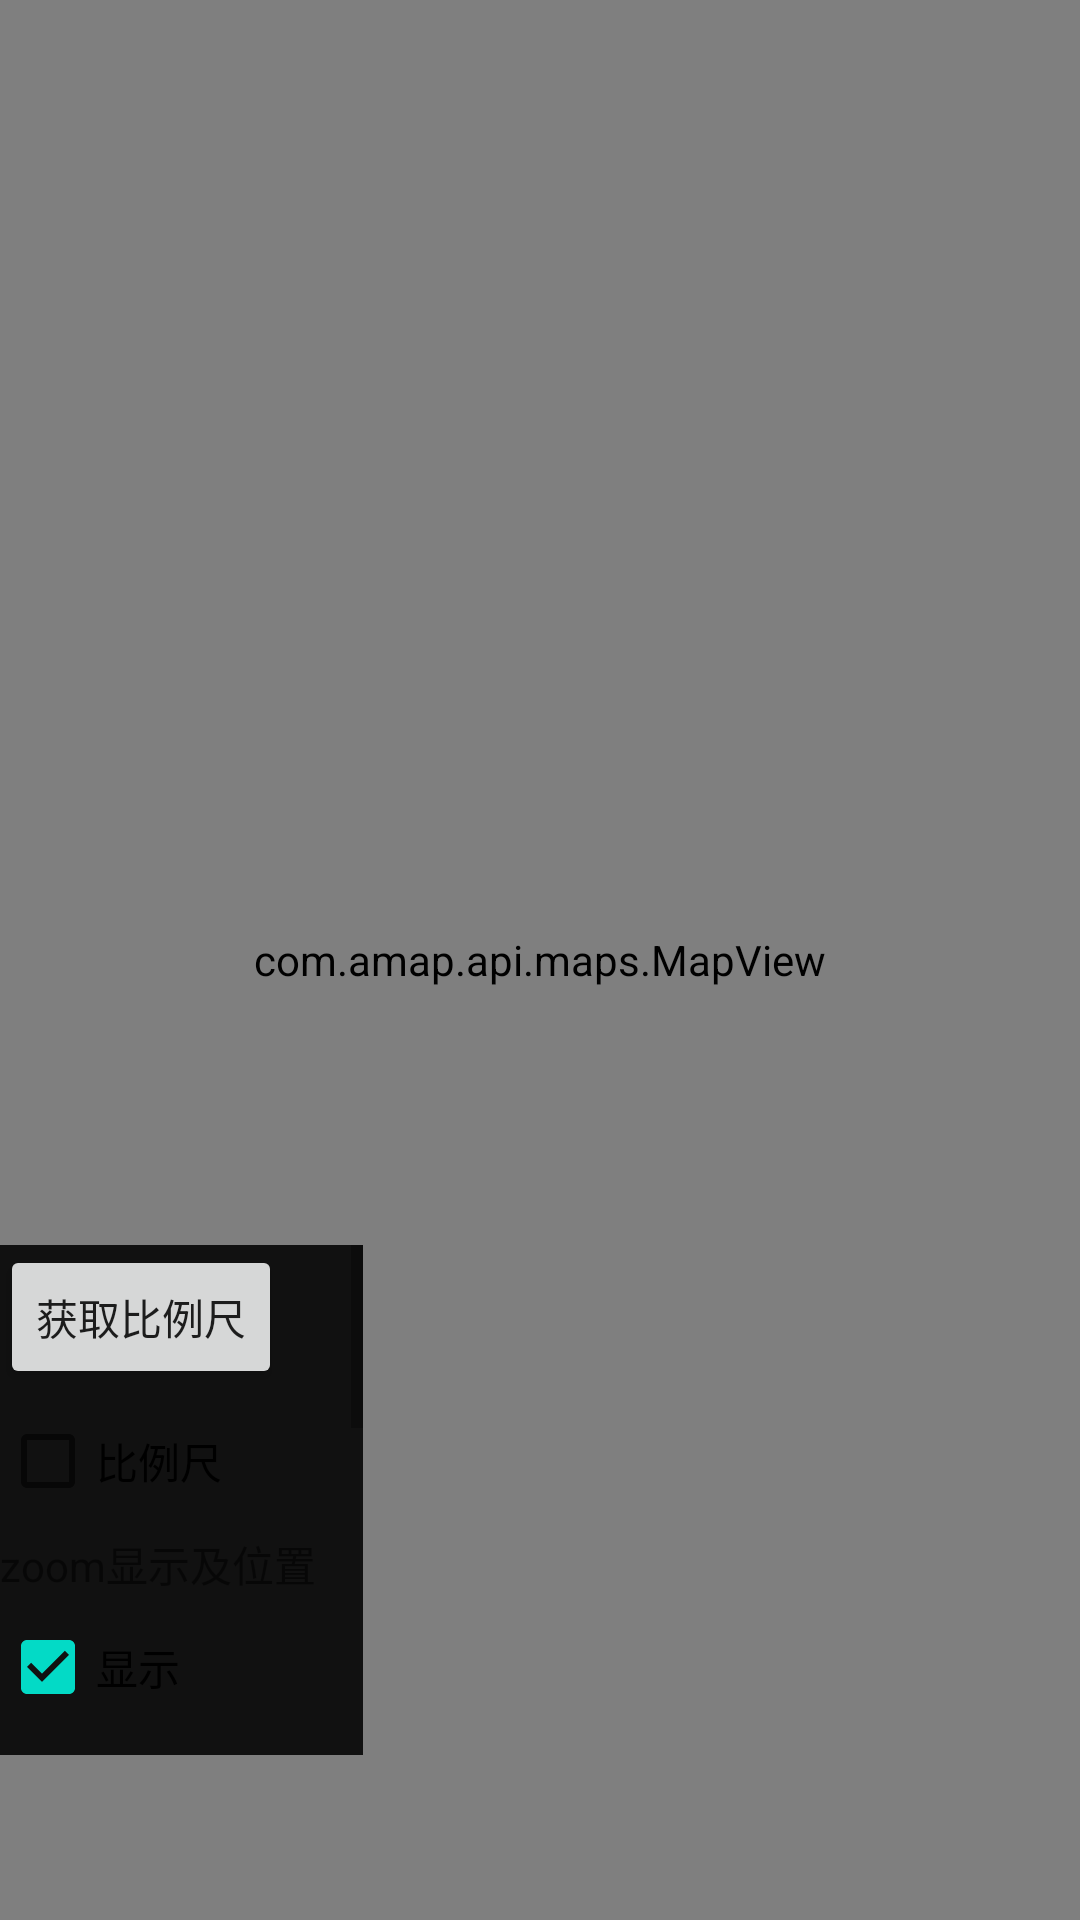

This screen was rendered from an Android layout file. Write that file and the resources it references.
<!-- AndroidManifest.xml: fallback theme Theme.MaterialComponents.DayNight.NoActionBar -->
<!-- res/layout/ui_settings_activity.xml -->
<?xml version="1.0" encoding="utf-8"?>
<RelativeLayout xmlns:android="http://schemas.android.com/apk/res/android"
    android:id="@+id/map_container"
    android:layout_width="match_parent"
    android:layout_height="match_parent" >

    <com.amap.api.maps.MapView
        android:id="@+id/map"
        android:layout_width="match_parent"
        android:layout_height="match_parent" />

    <ScrollView
        android:layout_width="wrap_content"
        android:layout_height="170dp"
        android:layout_alignParentBottom="true"
        android:layout_alignParentLeft="true"
        android:layout_marginBottom="55dip" >

        <LinearLayout
            android:layout_width="wrap_content"
            android:layout_height="wrap_content"
            android:background="#D000"
            android:orientation="vertical"
            android:paddingRight="5dp" >

            <Button
                android:id="@+id/buttonScale"
                android:layout_width="wrap_content"
                android:layout_height="wrap_content"
                android:text="@string/buttonScale" />

            <LinearLayout
                android:layout_width="wrap_content"
                android:layout_height="wrap_content"
                android:orientation="vertical" >

                <CheckBox
                    android:id="@+id/scale_toggle"
                    android:layout_width="wrap_content"
                    android:layout_height="wrap_content"
                    android:layout_weight="1"
                    android:checked="false"
                    android:text="@string/scale" />

                <TextView
                    android:layout_width="wrap_content"
                    android:layout_height="wrap_content"
                    android:layout_weight="1"
                    android:text="@string/zoom_position" />

                <CheckBox
                    android:id="@+id/zoom_toggle"
                    android:layout_width="wrap_content"
                    android:layout_height="wrap_content"
                    android:layout_weight="1"
                    android:checked="true"
                    android:text="@string/zoom_buttons" />
                
                <RadioGroup
                    android:id="@+id/zoom_position"
                    android:layout_width="wrap_content"
                    android:layout_height="wrap_content"
                    android:layout_weight="1"
                    android:checkedButton="@+id/bottom_left"
                    android:orientation="vertical" >








                </RadioGroup>

                <CheckBox
                    android:id="@+id/compass_toggle"
                    android:layout_width="wrap_content"
                    android:layout_height="wrap_content"
                    android:layout_weight="1"
                    android:checked="false"
                    android:text="@string/compass" />

                <CheckBox
                    android:id="@+id/mylocation_toggle"
                    android:layout_width="wrap_content"
                    android:layout_height="wrap_content"
                    android:layout_weight="1"
                    android:checked="false"
                    android:text="@string/mylocation_layer" />

                <CheckBox
                    android:id="@+id/scroll_toggle"
                    android:layout_width="wrap_content"
                    android:layout_height="wrap_content"
                    android:layout_weight="1"
                    android:checked="true"
                    android:text="@string/scroll" />

                <CheckBox
                    android:id="@+id/zoom_gestures_toggle"
                    android:layout_width="wrap_content"
                    android:layout_height="wrap_content"
                    android:layout_weight="1"
                    android:checked="true"
                    android:text="@string/zoom_gestures" />

                <CheckBox
                    android:id="@+id/tilt_toggle"
                    android:layout_width="wrap_content"
                    android:layout_height="wrap_content"
                    android:layout_weight="1"
                    android:checked="true"
                    android:text="@string/tilt" />

                <CheckBox
                    android:id="@+id/rotate_toggle"
                    android:layout_width="wrap_content"
                    android:layout_height="wrap_content"
                    android:layout_weight="1"
                    android:checked="true"
                    android:text="@string/rotate" />

                <TextView
                    android:layout_width="wrap_content"
                    android:layout_height="wrap_content"
                    android:layout_weight="1"
                    android:text="@string/logo_position" />

                <RadioGroup
                    android:id="@+id/logo_position"
                    android:layout_width="wrap_content"
                    android:layout_height="wrap_content"
                    android:layout_weight="1"
                    android:checkedButton="@+id/bottom_left"
                    android:orientation="vertical" >












                </RadioGroup>
            </LinearLayout>
        </LinearLayout>
    </ScrollView>

</RelativeLayout>
<!-- resources referenced by this layout -->
<resources>
  <string name="bottom_center">底部居中</string>
  <string name="bottom_left">左下</string>
  <string name="bottom_right">右下</string>
  <string name="buttonScale">获取比例尺</string>
  <string name="center_right">右中</string>
  <string name="compass">指南针</string>
  <string name="logo_position">logo位置</string>
  <string name="mylocation_layer">我的位置图层</string>
  <string name="rotate">旋转手势</string>
  <string name="scale">比例尺</string>
  <string name="scroll">滑动手势</string>
  <string name="tilt">倾斜手势</string>
  <string name="zoom_buttons">显示</string>
  <string name="zoom_gestures">缩放手势</string>
  <string name="zoom_position">zoom显示及位置</string>
</resources>
